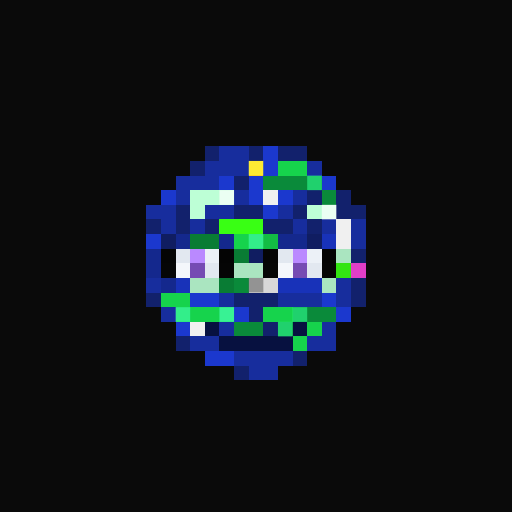
t = 0.00 s
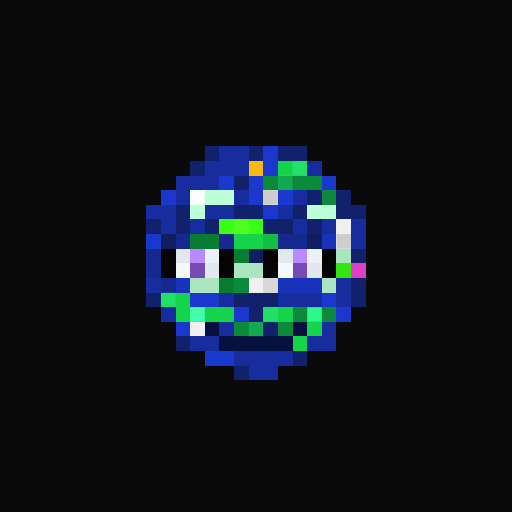
t = 1.06 s
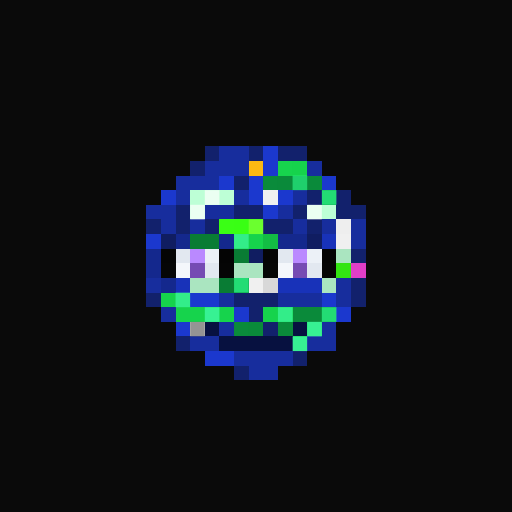
t = 2.13 s
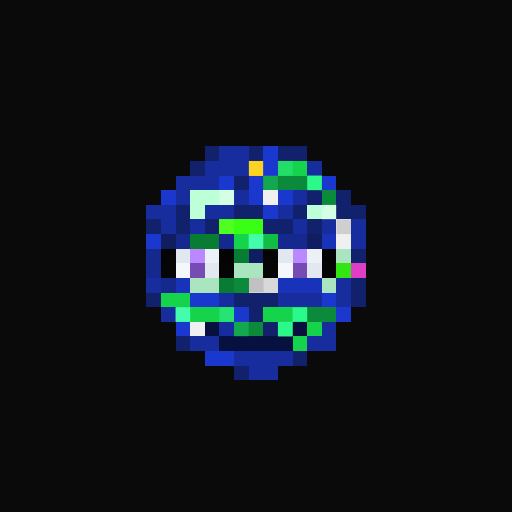
t = 3.19 s
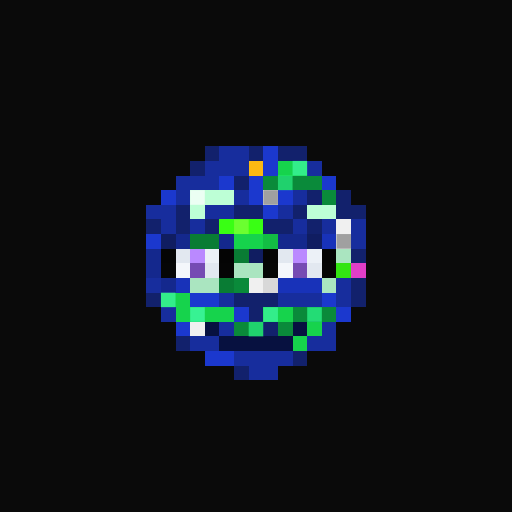
t = 4.25 s
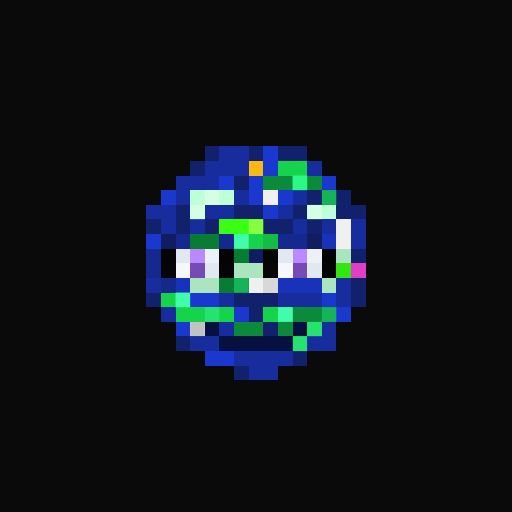
t = 5.32 s

The animated SVG that drew these frames (rendered in a browser with its animation timeline set to each time). Animation: 1 CSS @keyframes rule; one cycle of 6.38 s, repeats indefinitely.

<svg viewBox="0 0 35 35" shape-rendering="crispEdges" xmlns="http://www.w3.org/2000/svg"><style>@keyframes pop{0%,100%{opacity:0}18%{opacity:1}36%{opacity:0}}.a00{animation:pop 3.4s linear 0.00s infinite}.a01{animation:pop 3.4s linear -0.43s infinite}.a02{animation:pop 3.4s linear -0.85s infinite}.a03{animation:pop 3.4s linear -1.28s infinite}.a04{animation:pop 3.4s linear -1.70s infinite}.a05{animation:pop 3.4s linear -2.13s infinite}.a06{animation:pop 3.4s linear -2.55s infinite}.a07{animation:pop 3.4s linear -2.98s infinite}</style><rect width="35" height="35" fill="#0a0a0a"/><path fill="#12216c" d="M14 10h1v1H14zM17 10h1v1H17zM19 10h2v1H19zM13 11h1v1H13zM16 12h1v1H16zM21 13h1v1H21zM23 13h1v1H23zM12 14h1v1H12zM16 14h2v1H16zM20 14h1v1H20zM23 14h2v1H23zM10 15h1v1H10zM12 15h1v1H12zM14 15h1v1H14zM18 15h2v1H18zM21 15h1v1H21zM24 17h1v1H24zM24 19h1v1H24zM10 20h1v1H10zM16 20h3v1H16zM24 20h1v1H24zM17 21h1v1H17zM18 22h1v1H18zM12 23h1v1H12zM20 24h1v1H20zM16 25h1v1H16z"/><path fill="#172d9d" d="M15 10h2v1H15zM14 11h3v1H14zM21 11h1v1H21zM12 12h3v1H12zM12 13h1v1H12zM16 13h1v1H16zM20 13h1v1H20zM10 14h2v1H10zM14 14h2v1H14zM19 14h1v1H19zM11 15h1v1H11zM13 15h1v1H13zM20 15h1v1H20zM22 15h1v1H22zM24 15h1v1H24zM24 16h1v1H24zM10 19h1v1H10zM23 19h1v1H23zM15 20h1v1H15zM19 20h3v1H19zM23 20h1v1H23zM11 21h1v1H11zM15 22h1v1H15zM22 22h1v1H22zM13 23h2v1H13zM21 23h2v1H21zM16 24h4v1H16zM17 25h2v1H17z"/><path fill="#1b38ce" d="M18 10h1v1H18zM18 11h1v1H18zM15 12h1v1H15zM17 12h1v1H17zM22 12h1v1H22zM11 13h1v1H11zM17 13h1v1H17zM19 13h1v1H19zM18 14h1v1H18zM10 16h1v1H10zM13 20h2v1H13zM22 20h1v1H22zM16 21h1v1H16zM23 21h1v1H23zM12 22h1v1H12zM14 24h2v1H14z"/><path fill="#fcb913" d="M17 11h1v1H17z"/><path fill="#16d34c" d="M19 11h2v1H19zM16 16h2v1H16zM11 20h2v1H11zM12 21h4v1H12zM18 21h2v1H18zM21 22h1v1H21zM20 23h1v1H20z"/><path fill="#0a8a3a" d="M18 12h4v1H18zM22 13h1v1H22zM16 19h1v1H16zM20 21h3v1H20zM16 22h2v1H16zM19 22h1v1H19z"/><path fill="#bdffd6" d="M13 13h3v1H13zM13 14h1v1H13zM21 14h2v1H21z"/><path fill="#f0f0f0" d="M18 13h1v1H18zM23 15h1v1H23zM23 16h1v1H23zM17 19h1v1H17zM13 22h1v1H13z"/><path fill="#39ff14" d="M15 15h3v1H15z"/><path fill="#101d61" d="M11 16h1v1H11zM21 16h1v1H21zM17 17h1v1H17z"/><path fill="#14288d" d="M12 16h1v1H12zM15 16h1v1H15zM19 16h2v1H19zM10 17h1v1H10zM10 18h1v1H10zM11 19h1v1H11z"/><path fill="#097c34" d="M13 16h2v1H13zM16 17h1v1H16zM15 19h1v1H15z"/><path fill="#13bd44" d="M18 16h1v1H18z"/><path fill="#1832b9" d="M22 16h1v1H22zM12 19h1v1H12zM19 19h3v1H19z"/><path fill="#050505" d="M11 17h1v1H11zM18 17h1v1H18zM15 18h1v1H15zM22 18h1v1H22z"/><path fill="#e2e8f0" d="M12 17h1v1H12zM19 17h1v1H19zM14 18h1v1H14zM21 18h1v1H21z"/><path fill="#ba89ff" d="M13 17h1v1H13zM20 17h1v1H20z"/><path fill="#ecf1f7" d="M14 17h1v1H14zM21 17h1v1H21z"/><path fill="#040404" d="M15 17h1v1H15zM22 17h1v1H22z"/><path fill="#aae5c0" d="M23 17h1v1H23zM16 18h2v1H16zM13 19h2v1H13zM22 19h1v1H22z"/><path fill="#060606" d="M11 18h1v1H11zM18 18h1v1H18z"/><path fill="#f4f7fb" d="M12 18h1v1H12zM19 18h1v1H19z"/><path fill="#764bb3" d="M13 18h1v1H13zM20 18h1v1H20z"/><path fill="#33e512" d="M23 18h1v1H23z"/><path fill="#e03ec7" d="M24 18h1v1H24z"/><path fill="#d8d8d8" d="M18 19h1v1H18z"/><path fill="#071140" d="M14 22h1v1H14zM20 22h1v1H20zM15 23h5v1H15z"/><rect x="17" y="11" width="1" height="1" fill="#ffff40" class="a01"/><g fill="#46ffb2"><rect x="19" y="11" width="1" height="1" class="a03"/><rect x="20" y="11" width="1" height="1" class="a00"/><rect x="16" y="16" width="1" height="1" class="a05"/><rect x="17" y="16" width="1" height="1" class="a02"/><rect x="11" y="20" width="1" height="1" class="a00"/><rect x="12" y="20" width="1" height="1" class="a05"/><rect x="12" y="21" width="1" height="1" class="a02"/><rect x="13" y="21" width="1" height="1" class="a07"/><rect x="14" y="21" width="1" height="1" class="a04"/><rect x="15" y="21" width="1" height="1" class="a01"/><rect x="18" y="21" width="1" height="1" class="a00"/><rect x="19" y="21" width="1" height="1" class="a05"/><rect x="21" y="22" width="1" height="1" class="a04"/><rect x="20" y="23" width="1" height="1" class="a04"/></g><g fill="#2eff8e"><rect x="18" y="12" width="1" height="1" class="a03"/><rect x="19" y="12" width="1" height="1" class="a00"/><rect x="20" y="12" width="1" height="1" class="a05"/><rect x="21" y="12" width="1" height="1" class="a02"/><rect x="22" y="13" width="1" height="1" class="a04"/><rect x="16" y="19" width="1" height="1" class="a04"/><rect x="20" y="21" width="1" height="1" class="a02"/><rect x="21" y="21" width="1" height="1" class="a07"/><rect x="22" y="21" width="1" height="1" class="a04"/><rect x="16" y="22" width="1" height="1" class="a03"/><rect x="17" y="22" width="1" height="1" class="a00"/><rect x="19" y="22" width="1" height="1" class="a02"/></g><g fill="#ffffff"><rect x="13" y="13" width="1" height="1" class="a07"/><rect x="14" y="13" width="1" height="1" class="a04"/><rect x="15" y="13" width="1" height="1" class="a01"/><rect x="13" y="14" width="1" height="1" class="a04"/><rect x="21" y="14" width="1" height="1" class="a04"/><rect x="22" y="14" width="1" height="1" class="a01"/></g><g fill="#6d6d6d"><rect x="18" y="13" width="1" height="1" class="a00"/><rect x="23" y="15" width="1" height="1" class="a03"/><rect x="23" y="16" width="1" height="1" class="a00"/><rect x="17" y="19" width="1" height="1" class="a01"/><rect x="13" y="22" width="1" height="1" class="a04"/></g><g fill="#8cff42"><rect x="15" y="15" width="1" height="1" class="a03"/><rect x="16" y="15" width="1" height="1" class="a00"/><rect x="17" y="15" width="1" height="1" class="a05"/></g></svg>
